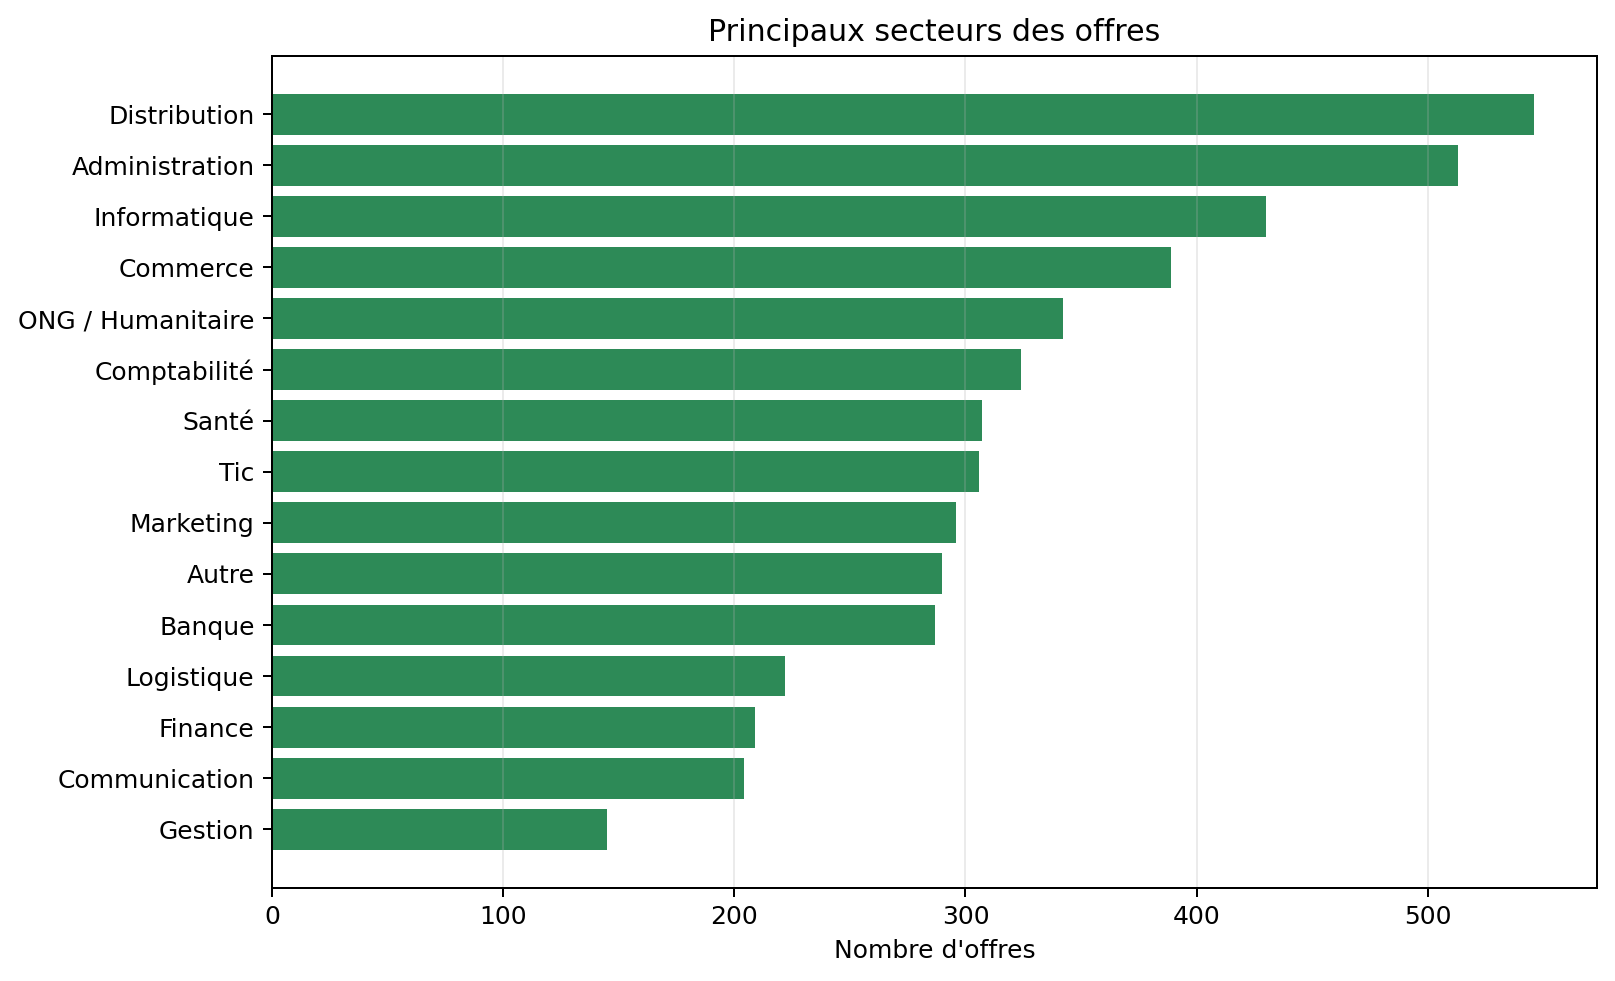

The data file committed next to this chart (first rows):
secteur, n, part
Distribution, 546, 0.0695
Administration, 513, 0.0653
Informatique, 430, 0.0547
Commerce, 389, 0.0495
ONG / Humanitaire, 342, 0.0435
Comptabilité, 324, 0.0412
Santé, 307, 0.0391
Tic, 306, 0.0389
Marketing, 296, 0.0377
Autre, 290, 0.0369
Banque, 287, 0.0365
Logistique, 222, 0.0282
Finance, 209, 0.0266
Communication, 204, 0.026
Gestion, 145, 0.0184
Ressources Humaines, 135, 0.0172
Autres, 126, 0.016
Commercial, 122, 0.0155
Vente, 109, 0.0139
Droit, 95, 0.0121
Transport, 88, 0.0112
Industrie Manufacturière, 84, 0.0107
Btp, 84, 0.0107
Sciences Sociales, 80, 0.0102
Audit, 76, 0.0097
Construction, 75, 0.0095
Humanitaire, 75, 0.0095
Ingénieur, 74, 0.0094
Economie, 71, 0.009
Enseignement, 70, 0.0089
Assurance, 69, 0.0088
Les Services De Base, 63, 0.008
Secrétaire, 61, 0.0078
Gouvernement, 53, 0.0067
Environnement, 50, 0.0064
Agronomie, 49, 0.0062
Éducation, 48, 0.0061
Agriculture, 48, 0.0061
Technicien, 48, 0.0061
Digital, 44, 0.0056
Stage, 42, 0.0053
Légal, 41, 0.0052
Management, 41, 0.0052
Industrie, 40, 0.0051
Hotel, 40, 0.0051
Hôtellerie, 36, 0.0046
Community Management, 36, 0.0046
Télécommunication, 34, 0.0043
Graphisme, 32, 0.0041
Electricité, 29, 0.0037
Prestation De Services, 28, 0.0036
Catégories Des Recrutements, 28, 0.0036
Tourisme, 27, 0.0034
Qhse, 26, 0.0033
Ouvriers, 25, 0.0032
Sécurité, 23, 0.0029
Cuisine, 23, 0.0029
Services (Autres Activités), 22, 0.0028
Restauration, 22, 0.0028
Projet, 22, 0.0028
... 130 more rows
